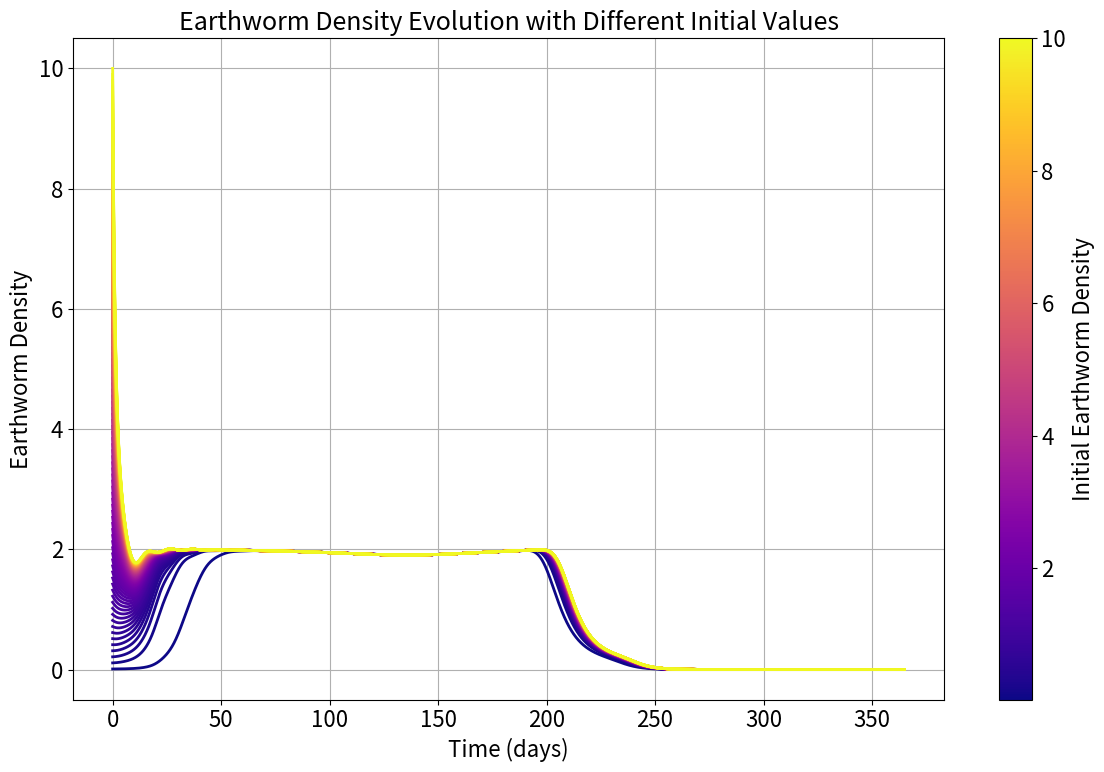

Here is the Python script that generated this plot:
import numpy as np
from scipy.integrate import odeint
import matplotlib.pyplot as plt

# 设置全局字体大小
plt.rcParams.update({'font.size': 16})
plt.rcParams['legend.fontsize'] = 14
plt.rcParams['axes.labelsize'] = 16
plt.rcParams['axes.titlesize'] = 18

# 复制必要的函数
def temperature(x):
    w = 2 * np.pi / 365.25
    return 18.055411 + \
           6.491729 * np.cos(w*x) + 1.285268 * np.sin(w*x) + \
           -0.575488 * np.cos(2*w*x) + 0.352078 * np.sin(2*w*x) + \
           0.071302 * np.cos(3*w*x) + 0.021807 * np.sin(3*w*x) + \
           0.201325 * np.cos(4*w*x) +  0.061706 * np.sin(4*w*x)+273.15

def P(t, params):
    return params['P0'] * (1 - 1 / (1 + np.exp(-params['k'] * (t - params['t0']))))

def Q(t, params):
    return params['Q0'] * (1 - 1 / (1 + np.exp(-params['k'] * (t - params['t0']))))

def system(state, t, params):
    x1, x2, y, z, h, m = state
    
    f_T = 1 / (1 + np.exp(params['T_AL']/temperature(t) - params['T_AL']/params['T_L']) 
               + np.exp(params['T_AH']/params['T_H'] - params['T_AH']/temperature(t)))
    
    a1_prime = params['a1'] + params['A'] * np.cos(2*np.pi*t/params['T'] - params['phi'])
    
    P_e = P(t, params) * np.exp(-params['k1'] * t)
    Q_e = Q(t, params) * np.exp(-params['k2'] * t)
    
    K1_prime = params['K1'] * (1 + params['phi1'] * h / (1 + params['tau1'] * h))
    K2_prime = params['K2'] * (1 + params['phi2'] * h / (1 + params['tau2'] * h))
    
    dx1_dt = a1_prime * f_T * x1 * (1 - x1/K1_prime) - params['alpha']*x1*y - params['b1']*x2
    dx2_dt = params['a2']*x2*(1 - x2/K2_prime) - min(params['b2']*x1 + params['p']*P_e,x2)
    dy_dt = params['beta']*x1*y - min(params['a3']*y + params['gamma']*y*z + params['q']*Q_e,y)
    dz_dt = params['mu']*y*z - min(params['a4']*z,z)
    dh_dt = (1+np.exp(m))*(params['rho1']*x1 + params['rho2']*x2) - params['delta']*h - params['epsilon']*h**2
    dm_dt = params['kappa']*(x1+x2)*m*(1-m/params['M'])-params['a8']*m
    
    return [dx1_dt, dx2_dt, dy_dt, dz_dt, dh_dt, dm_dt]

# 设置参数
params = {
    'a1': 0.5, 'A': 0.2, 'phi': np.pi/6, 'T': 365,
    'T_AL': 20000, 'T_L': 292, 'T_AH': 60000, 'T_H': 303,
    'K1': 100, 'K2': 50, 'alpha': 0.04, 'beta': 0.02,
    'gamma': 0.3, 'mu': 0.01, 'a2': 0.3, 'b1': 0.005,
    'b2': 0.01, 'a3': 0.2, 'a4': 0.05, 'k1': 0.01,
    'k2': 0.01, 'p': 0.1, 'q': 0.01, 'rho1': 0.1,
    'rho2': 0.05, 'delta': 0.05, 'epsilon': 0.01,
    'phi1': 0.02, 'tau1': 0.01, 'phi2': 0.005,
    'tau2': 0.00025, 'P0': 100, 'Q0': 10, 'k': 1,
    't0': 365, 'kappa': 0.01, 'a8': 0.3, 'M': 5
}

# 设置时间范围
n = 1  # 总模拟年数
t_max = 365 * n 
t = np.linspace(0, t_max, 100000)

# 设置不同的蚯蚓初始值
m0_values = np.linspace(0.01, 10, 100)  # 创建100个不同的初始值

# 固定其他物种的初始值
x1_0 = 32.13    # 作物初始数量
x2_0 = 0        # 杂草初始数量
y_0 = 8.87      # 害虫初始数量
z_0 = 1.42      # 鸟类初始数量
h_0 = 14.76     # 腐殖质初始数量


# 创建颜色映射 - 使用plasma色系替代viridis
colors = plt.cm.plasma(np.linspace(0, 1, len(m0_values)))

# 绘制不同初始值的蚯蚓密度变化
fig, ax = plt.subplots(figsize=(12, 8))
for i, m_0 in enumerate(m0_values):
    initial_state = [x1_0, x2_0, y_0, z_0, h_0, m_0]
    solution = odeint(system, initial_state, t, args=(params,))
    
    # 绘制蚯蚓密度随时间的变化
    ax.plot(t, solution[:, 5], color=colors[i], linewidth=2)

# 添加色条 - 使用plasma色系
norm = plt.Normalize(m0_values.min(), m0_values.max())
sm = plt.cm.ScalarMappable(cmap=plt.cm.plasma, norm=norm)
sm.set_array([])
colorbar = plt.colorbar(sm, ax=ax)
colorbar.set_label('Initial Earthworm Density')

ax.set_title('Earthworm Density Evolution with Different Initial Values')
ax.set_xlabel('Time (days)')
ax.set_ylabel('Earthworm Density')
ax.grid(True)
plt.tight_layout()
plt.show()